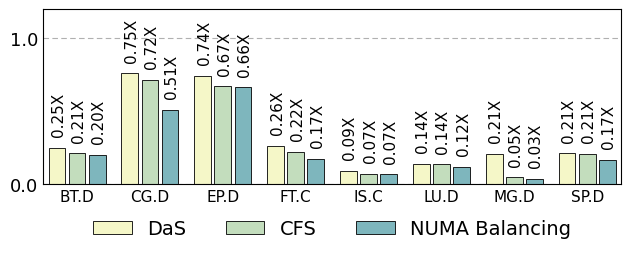

Source code (Python): (Note: this script raises an exception after producing the figure.)
import matplotlib
import matplotlib.pyplot as plt
import matplotlib.ticker as mticker
import numpy as np

matplotlib.rcParams['pdf.fonttype'] = 42
matplotlib.rcParams['ps.fonttype'] = 42
matplotlib.rcParams['xtick.direction'] = 'in'
matplotlib.rcParams['ytick.direction'] = 'in'

plt.rc('font', family='Helvetica Neue', size=13)
plt.rcParams['hatch.color'] = '#636466'
plt.rcParams['hatch.linewidth'] = 1

fig, ax = plt.subplots()
fig.set_size_inches(6.5, 2.8)

normal = np.array([1, 1, 1, 1, 1, 1, 1, 1])

name = ["BT.D", "CG.D", "EP.D", "FT.C", "IS.C",
        "LU.D", "MG.D", "SP.D"]

das = np.array(
    [0.250736034, 0.759410391, 0.741203563, 0.262148367, 0.092298162, 0.139807274, 0.205513571, 0.211173644])

cfs = np.array(
    [0.211841679, 0.716095968, 0.670350072, 0.221942211, 0.069449959, 0.135831214, 0.046144816, 0.207297069])

nb = np.array(
    [0.202537123, 0.510890045, 0.662745238, 0.172002994, 0.068187233, 0.118968264, 0.034669723, 0.166057199])

das_l = np.array(
    [0.25, 0.75, 0.74, 0.26, 0.09, 0.14, 0.21, 0.21])

cfs_l = np.array(
    [0.21, 0.72, 0.67, 0.22, 0.07, 0.14, 0.05, 0.21])

nb_l = np.array(
    [0.20, 0.51, 0.66, 0.17, 0.07, 0.12, 0.03, 0.17])

x = np.arange(len(das))

# colors = ["#366EAA", "#71A1E2", "#DDF2FF"]
colors = ["#f5f7c8", "#c3ddbd", "#7eb6bd"]

width = 0.23

sep = 0.00


def autolabel(rects, array, heights):
    """Attach a text label above each bar in *rects*, displaying its height."""
    for i in range(len(rects)):
        rect = rects[i]
        height = heights[i]
        s = "{:.2f}X".format(array[i])
        l = len(s)
        if l == 5:
            offset = -0.01
        else:
            offset = 0
        # if height < 0:
        #     offset = height - 40 - len(s) * 1.1
        # else:
        #     offset = 0 - 40 - len(s) * 1.1
        ax.text(s=s,
                x=rect.get_x() + rect.get_width() / 2 + 0.02, y=height - offset,

                va='bottom', size=11, rotation=90, ha='center')


b1 = plt.bar(x - width * 1.2 - sep, das, width,
             color=colors[0], edgecolor="black", label='DaS', linewidth=0.6)
autolabel(b1, das_l, das + 0.07)

b2 = plt.bar(x, cfs, width,
             color=colors[1], edgecolor="black", label='CFS', linewidth=0.6)
autolabel(b2, cfs_l, cfs + 0.07)

b3 = plt.bar(x + width * 1.2 + sep, nb, width,
             color=colors[2], edgecolor="black", label='NUMA Balancing', linewidth=0.6)
autolabel(b3, nb_l, nb + 0.07)

f = mticker.ScalarFormatter(useOffset=False, useMathText=True)


def to_percent(temp, position):
    return '%1.1f' % (temp)


plt.gca().yaxis.set_major_formatter(mticker.FuncFormatter(to_percent))

plt.xlim(-0.5, 9.5)
plt.ylim(0.0, 1.2)
# plt.ylim(min(nb) - 50, max(clique) + 1)

# plt.yticks([-90, -60, -30, 0, 30, 60, 90, 120])
# plt.xlabel('# of vCPUs')
plt.yticks([0, 1])
plt.xticks(x, name, rotation=00, size=11)

plt.grid(axis='y', linewidth=0.8, linestyle=(0, (5, 3)))

ax.legend(loc='upper center', bbox_to_anchor=(0.5, -0.1),
          fancybox=False, shadow=False, ncol=3, frameon=False, prop={'size': 14})

ax.tick_params(length=0)

plt.xlim([-width * 1.8 - sep - 0.05, 7 + width * 1.8 + sep + 0.05])

plt.tight_layout()
# plt.title("Single-thread Throughput Improvement")
plt.savefig('./newimgs/perf-das-new.pdf', dpi=300, bbox_inches='tight')
plt.show()

plt.close()
